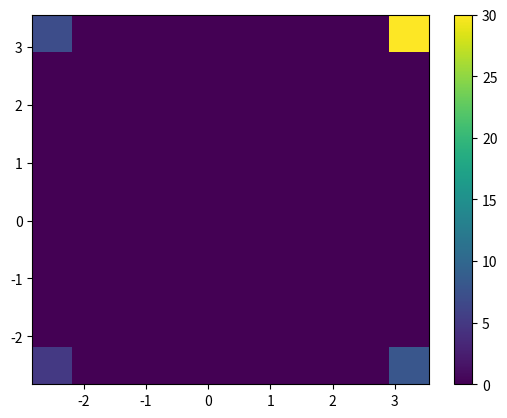

This figure's Python source: (Note: this script raises an exception after producing the figure.)
#coding : utf8
import numpy as np
import matplotlib.pyplot as plt
from mpl_toolkits.mplot3d import Axes3D
from matplotlib import cm

#1.1
def f(x):
    return x**4-x**3-20*x**2+x+1

#2.1
def g(x,y):
    return f(x)+f(y)


def recuit_simule(nb_it_max,kappa,kappaprime,x0,y0):
    it=0
    cost=g(x0,y0)
    while it<nb_it_max:
        T=1/(it+1)
        D=np.random.normal(0,kappa*np.exp(-1/(1000*T)),size=2)
        x1=x0+D[0]
        y1=y0+D[1]

        if g(x1,y1)<=cost:
            x0=x1
            y0=y1
            cost=g(x1,y1)
        else:
            r=np.random.random()
            if r<kappaprime*np.exp(-1/(1000*T)):
                x0 = x1
                y0 = y1
                cost = g(x1, y1)
        steps.append([x0,y0])
        it+=1
    return [x1, y1]

nb_it_max=10000
kappa=10
kappaprime=0.5
x0=0
y0=0

tentatives=50
xy_finaux=np.zeros((tentatives,2))
for i in range(tentatives):
    steps=[]
    [x_final,y_final]=recuit_simule(nb_it_max,kappa,kappaprime,x0,y0)
    xy_finaux[i,:]=[x_final,y_final]
plt.hist2d(xy_finaux[:,0],xy_finaux[:,1])
plt.colorbar()
plt.show()

fig = plt.figure()
ax = fig.gca(projection='3d')
x=np.linspace(-5,5,5*10+1)
y=np.linspace(-5,5,5*10+1)
X, Y = np.meshgrid(x,y) #creates a grid
Z= g(X,Y) #defines the function values
surf = ax.plot_surface(X, Y, Z, cmap=cm.coolwarm,
                       linewidth=0, antialiased=False)

steps=np.array(steps)
xn=steps[:,0]
yn=steps[:,1]
zn=g(xn,yn)
ax.plot(xn, yn, zn,'-+',color="white") #

plt.show()
